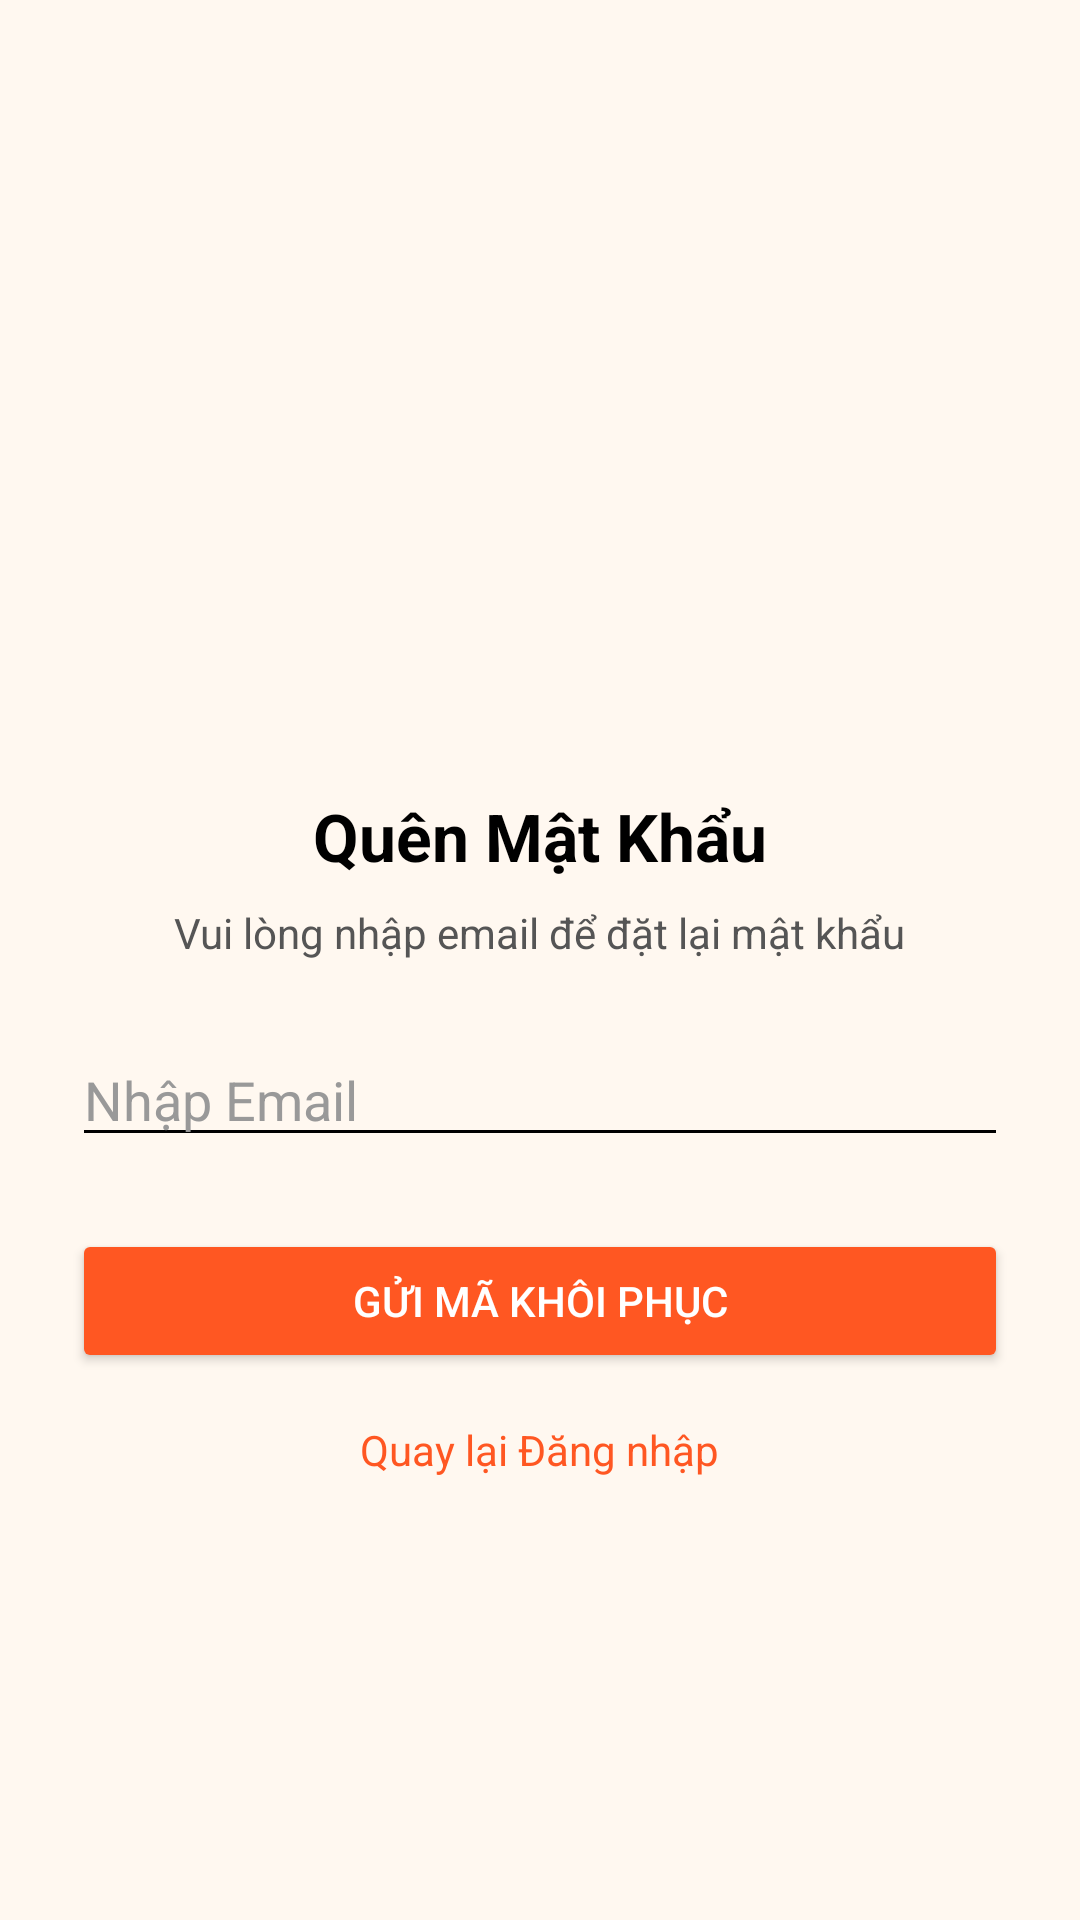

Android layout source for this screen:
<!-- AndroidManifest.xml: application theme Theme.BanhMiViet -->
<!-- res/layout/activity_forgot_password.xml -->
<?xml version="1.0" encoding="utf-8"?>
<LinearLayout xmlns:android="http://schemas.android.com/apk/res/android"
    android:layout_width="match_parent"
    android:layout_height="match_parent"
    android:orientation="vertical"
    android:padding="24dp"
    android:background="#FFF8F0"
    android:gravity="center_horizontal">

        <ImageView
        android:layout_width="180dp"
        android:layout_height="180dp"
        android:src="@drawable/logo"
        android:layout_marginTop="40dp"
        android:contentDescription="Forgot Password Image"
        android:scaleType="centerCrop" />


        <TextView
         android:layout_width="wrap_content"
            android:layout_height="wrap_content"
         android:text="Quên Mật Khẩu"
         android:textSize="22sp"
         android:textStyle="bold"
         android:textColor="#000000"
         android:layout_marginTop="20dp" />


         <TextView
         android:layout_width="wrap_content"
         android:layout_height="wrap_content"
         android:text="Vui lòng nhập email để đặt lại mật khẩu"
         android:textColor="#555555"
         android:textSize="14sp"
         android:layout_marginTop="8dp" />


        <EditText
         android:id="@+id/editTextEmail"
         android:layout_width="match_parent"
         android:layout_height="wrap_content"
         android:hint="Nhập Email"
          android:inputType="textEmailAddress"
         android:backgroundTint="#000000"
         android:textColor="#000000"
         android:textColorHint="#999999"
         android:layout_marginTop="24dp" />


        <Button
        android:id="@+id/btnResetPassword"
        android:layout_width="match_parent"
        android:layout_height="wrap_content"
        android:text="Gửi Mã Khôi Phục"
        android:textColor="#FFFFFF" android:backgroundTint="#FF5722"
        android:layout_marginTop="24dp" />


       <TextView
       android:id="@+id/tvBackToLogin"
       android:layout_width="wrap_content"
       android:layout_height="wrap_content"
       android:text="Quay lại Đăng nhập"
       android:textColor="#FF5722"
       android:textSize="14sp"
       android:layout_marginTop="16dp" />
    </LinearLayout>
<!-- resources referenced by this layout -->
<resources>
  <style name="Theme.BanhMiViet" parent="Theme.MaterialComponents.DayNight.NoActionBar">
          
          <item name="android:colorBackground">#F5F5F5</item> 
  
          
          <item name="colorPrimary">#FFFFFF</item>   
          <item name="colorPrimaryVariant">#E0E0E0</item> 
          <item name="colorOnPrimary">#000000</item> 
  
          
          <item name="colorAccent">#9E9E9E</item> 
  
          
          <item name="android:textColorPrimary">#212121</item>
          <item name="android:textColorSecondary">#757575</item>
      </style>
</resources>
